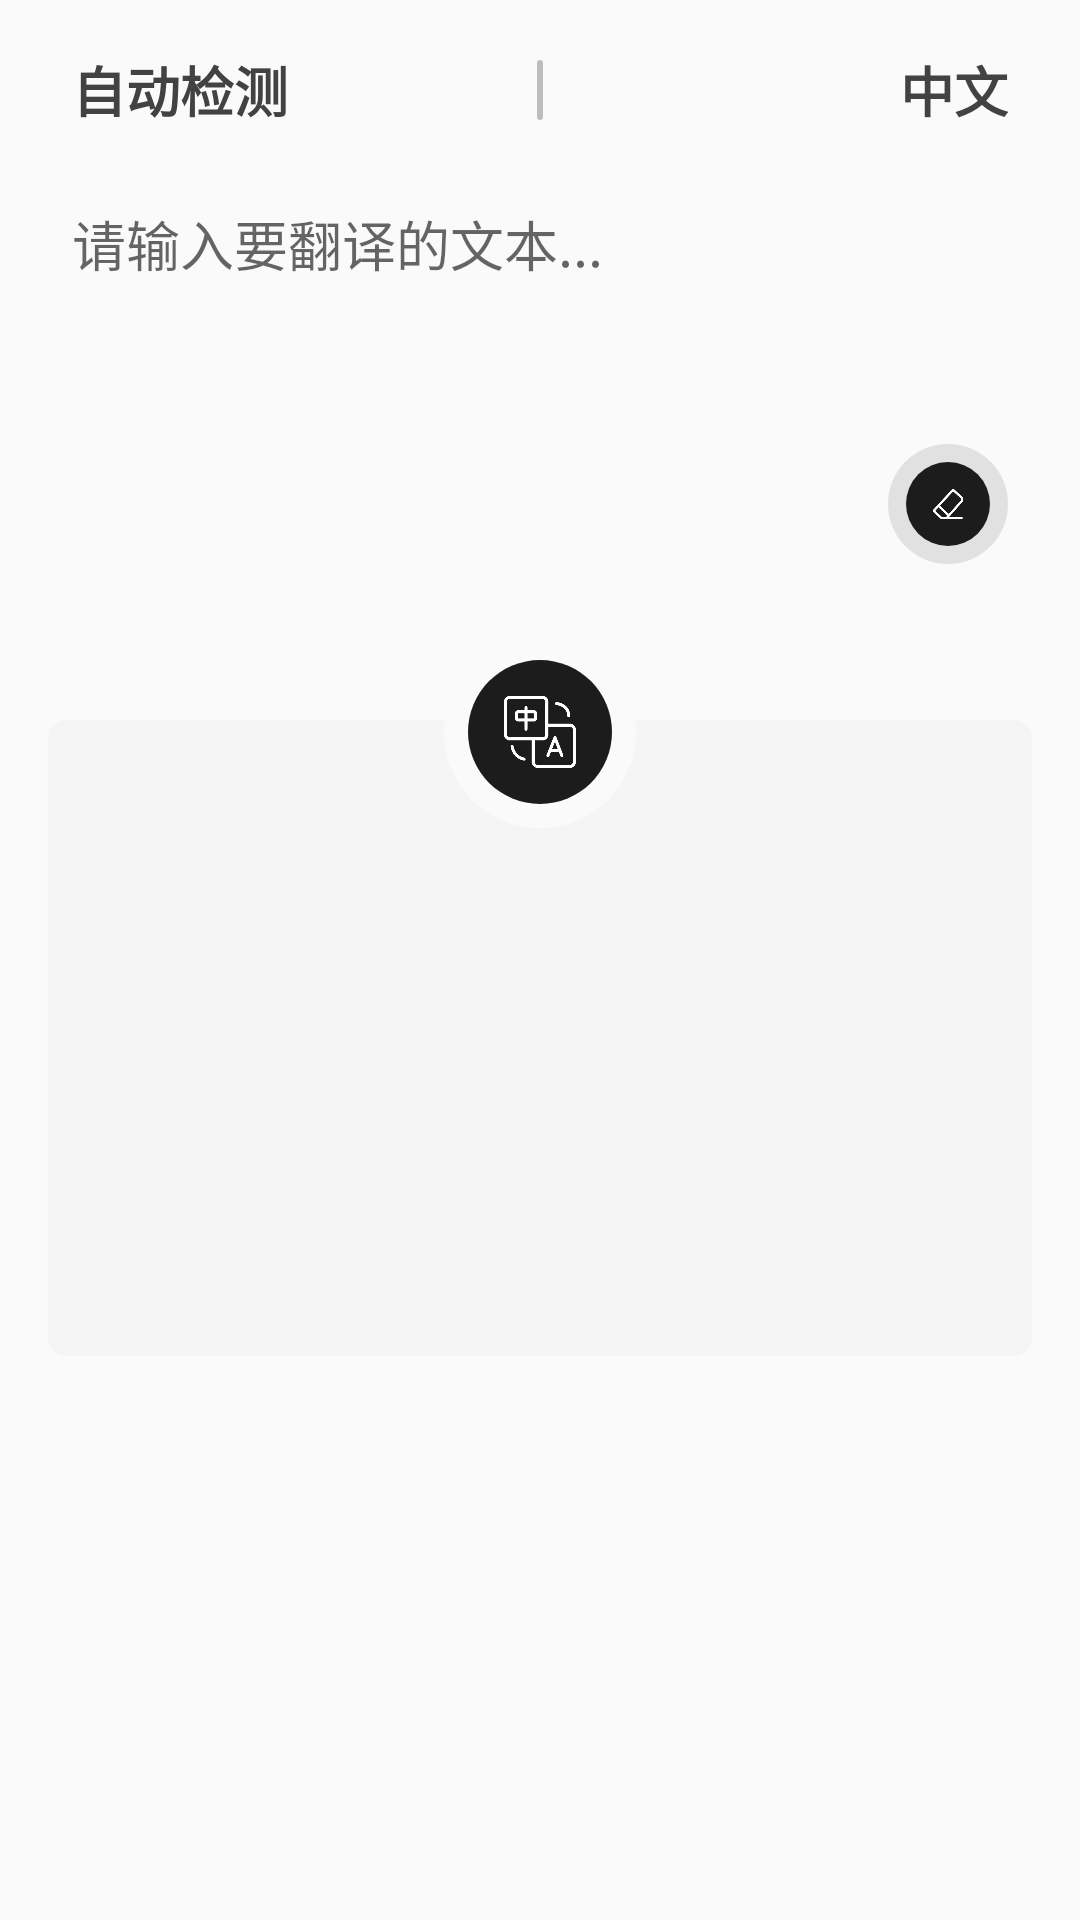

This screen was rendered from an Android layout file. Write that file and the resources it references.
<!-- AndroidManifest.xml: application theme AppTheme -->
<!-- res/layout/activity_translate.xml -->
<?xml version="1.0" encoding="utf-8"?>
<RelativeLayout xmlns:android="http://schemas.android.com/apk/res/android"
    android:layout_width="match_parent"
    android:layout_height="match_parent">

    <LinearLayout
        android:layout_width="match_parent"
        android:layout_height="match_parent"
        android:orientation="vertical">

        <LinearLayout
            android:layout_width="match_parent"
            android:layout_height="44dp"
            android:layout_marginTop="8dp"
            android:orientation="horizontal">

            <TextView
                android:id="@+id/src_word_type"
                android:layout_width="0dp"
                android:layout_height="match_parent"
                android:layout_weight="1"
                android:background="?android:attr/selectableItemBackgroundBorderless"
                android:gravity="center_vertical|start"
                android:paddingStart="24dp"
                android:text="自动检测"
                android:textColor="@color/colorTextDark"
                android:textSize="18sp"
                android:textStyle="bold" />

            <View
                android:layout_width="2dp"
                android:layout_height="match_parent"
                android:layout_margin="12dp"
                android:background="@drawable/translate_division_bg" />

            <TextView
                android:id="@+id/dst_word_type"
                android:layout_width="0dp"
                android:layout_height="match_parent"
                android:layout_weight="1"
                android:background="?android:attr/selectableItemBackgroundBorderless"
                android:gravity="center_vertical|end"
                android:paddingEnd="24dp"
                android:text="中文"
                android:textColor="@color/colorTextDark"
                android:textSize="18sp"
                android:textStyle="bold" />
        </LinearLayout>

        <RelativeLayout
            android:layout_width="match_parent"
            android:layout_height="160dp">

            <EditText
                android:id="@+id/et_src_word"
                android:layout_width="match_parent"
                android:layout_height="match_parent"
                android:layout_marginStart="16dp"
                android:layout_marginTop="8dp"
                android:layout_marginEnd="16dp"
                android:layout_marginBottom="12dp"
                android:background="@null"
                android:gravity="top|start"
                android:hint="请输入要翻译的文本..."
                android:imeOptions="actionGo"
                android:inputType="text"
                android:padding="8dp" />

            <ImageView
                android:id="@+id/iv_clean"
                android:layout_width="40dp"
                android:layout_height="40dp"
                android:layout_alignParentEnd="true"
                android:layout_alignParentBottom="true"
                android:layout_margin="24dp"
                android:background="@drawable/oval_bg"
                android:clickable="true"
                android:focusable="true"
                android:padding="14dp"
                android:src="@drawable/ic_clean" />
        </RelativeLayout>

        <RelativeLayout
            android:layout_width="match_parent"
            android:layout_height="240dp"
            android:layout_marginStart="16dp"
            android:layout_marginEnd="16dp"
            android:layout_marginBottom="12dp"
            android:background="@android:color/transparent">

            <TextView
                android:id="@+id/tv_dst_word"
                android:layout_width="match_parent"
                android:layout_height="match_parent"
                android:layout_marginTop="28dp"
                android:background="@drawable/translate_bg"
                android:paddingStart="8dp"
                android:paddingTop="40dp"
                android:paddingEnd="8dp"
                android:paddingBottom="8dp"
                android:textColor="@color/colorTextDark"
                android:textSize="19sp" />

            <ImageView
                android:id="@+id/iv_trans"
                android:layout_width="64dp"
                android:layout_height="64dp"
                android:layout_centerHorizontal="true"
                android:background="@drawable/oval_bg_1"
                android:padding="20dp"
                android:src="@drawable/ic_translate" />
        </RelativeLayout>
    </LinearLayout>
</RelativeLayout>
<!-- resources referenced by this layout -->
<resources>
  <color name="colorTextDark">#424242</color>
  <!-- drawable ic_clean: png bitmap (drawable-xxhdpi, 3889 bytes) -->
  <!-- drawable ic_translate: png bitmap (drawable-xxhdpi, 9045 bytes) -->
  <!-- drawable oval_bg (drawable) -->
  <?xml version="1.0" encoding="utf-8"?>
  <layer-list xmlns:android="http://schemas.android.com/apk/res/android">
      <item>
          <shape android:shape="oval">
              <solid android:color="#e1e1e1" />
          </shape>
      </item>
      <item
          android:bottom="6dp"
          android:left="6dp"
          android:right="6dp"
          android:top="6dp">
          <shape android:shape="oval">
              <solid android:color="@color/colorPrimary" />
          </shape>
      </item>
  </layer-list>
  <!-- drawable oval_bg_1 (drawable) -->
  <?xml version="1.0" encoding="utf-8"?>
  <layer-list xmlns:android="http://schemas.android.com/apk/res/android">
      <item>
          <shape android:shape="oval">
              <solid android:color="#fafafa" />
          </shape>
      </item>
      <item
          android:bottom="8dp"
          android:left="8dp"
          android:right="8dp"
          android:top="8dp">
          <shape android:shape="oval">
              <solid android:color="@color/colorPrimary" />
          </shape>
      </item>
  </layer-list>
  <!-- drawable translate_bg (drawable) -->
  <?xml version="1.0" encoding="utf-8"?>
  <shape xmlns:android="http://schemas.android.com/apk/res/android"
      android:shape="rectangle">
      <corners android:radius="6dp" />
      <solid android:color="#f5f5f5" />
  </shape>
  <!-- drawable translate_division_bg (drawable) -->
  <?xml version="1.0" encoding="utf-8"?>
  <shape xmlns:android="http://schemas.android.com/apk/res/android"
      android:shape="rectangle">
      <corners android:radius="4dp" />
      <solid android:color="@color/colorTextGrey2nd" />
  </shape>
  <style name="AppTheme" parent="Theme.AppCompat.Light.DarkActionBar">
          
          <item name="colorPrimary">@color/colorPrimary</item>
          <item name="colorPrimaryDark">@color/colorPrimaryDark</item>
          <item name="colorAccent">@color/colorAccent</item>
          <item name="actionBarStyle">@style/MyTitle</item>
          <item name="actionBarSize">48dp</item>
      </style>
  <color name="colorPrimary">#1c1c1c</color>
  <color name="colorTextGrey2nd">#bdbdbd</color>
  <color name="colorPrimaryDark">#1c1c1c</color>
  <color name="colorAccent">#1c1c1c</color>
  <style name="MyTitle" parent="@style/Widget.AppCompat.ActionBar.Solid">
          <item name="titleTextStyle">@style/TitleStyle</item>
      </style>
  <style name="TitleStyle" parent="@style/TextAppearance.AppCompat.Widget.ActionBar.Title">
          <item name="android:textSize">18sp</item>
      </style>
</resources>
